Photos from the image-classification dataset "imgs_others" in the GitHub repository yujeong0/Auto_painting_program. Its 8 classes are: apple, avocado, carrot, cherry, flower, leaf, shellfish, tomato.

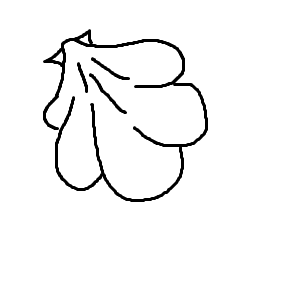
Label: shellfish

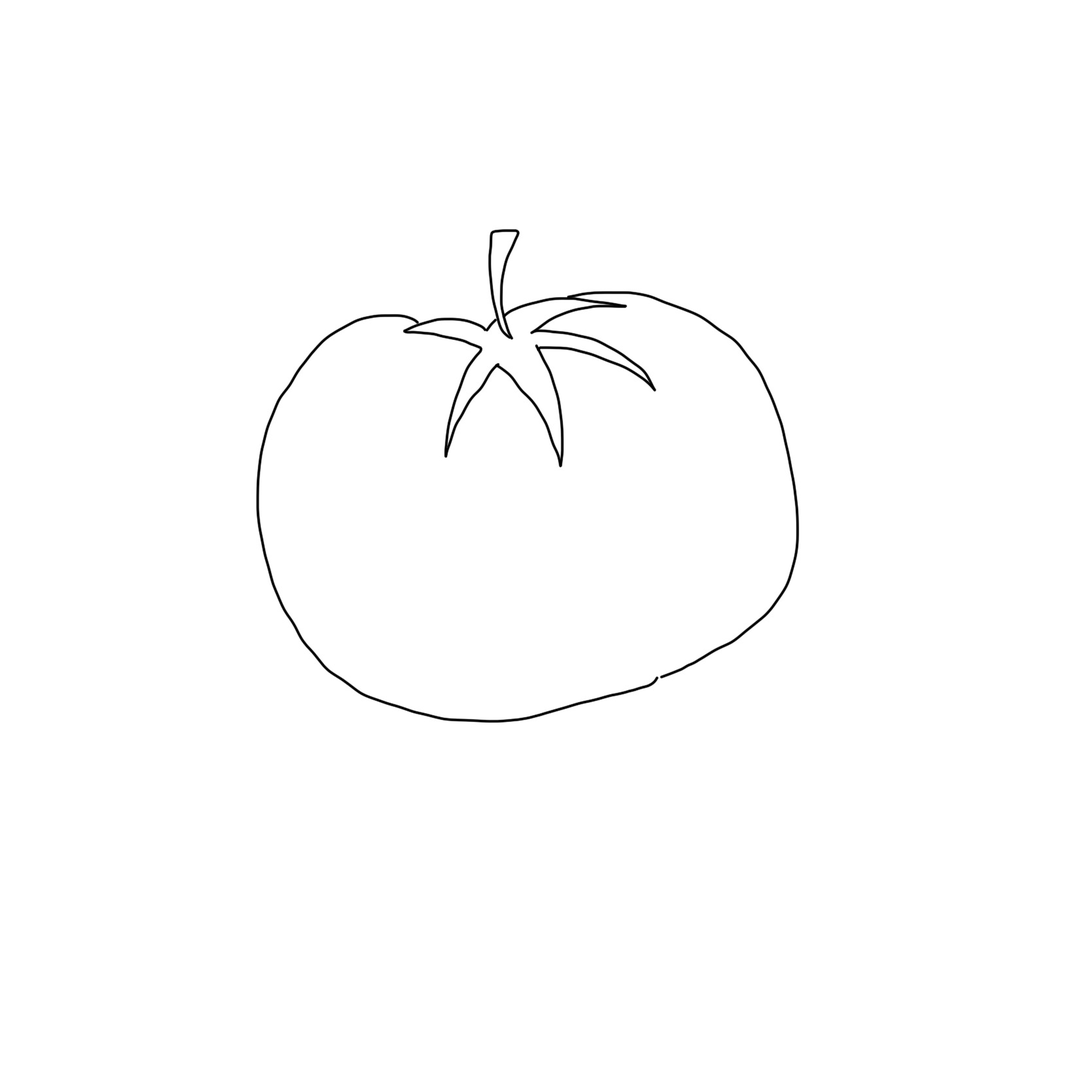
Label: tomato

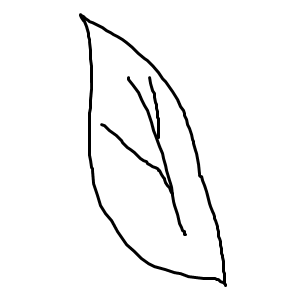
Label: leaf

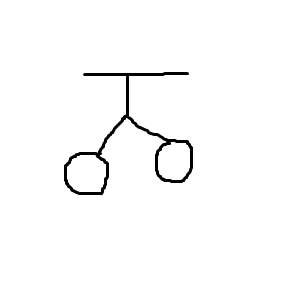
Label: cherry

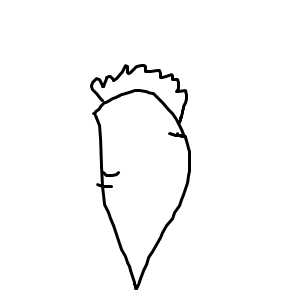
Label: carrot

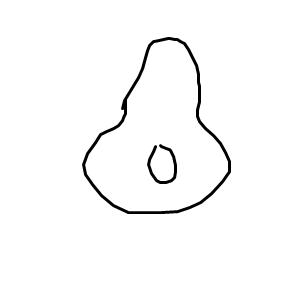
Label: avocado
